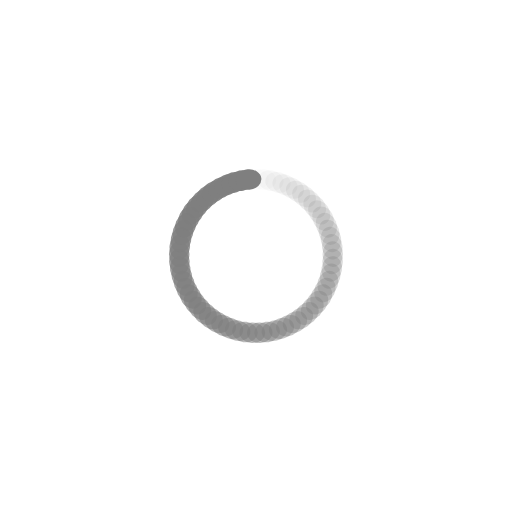
t = 0.00 s
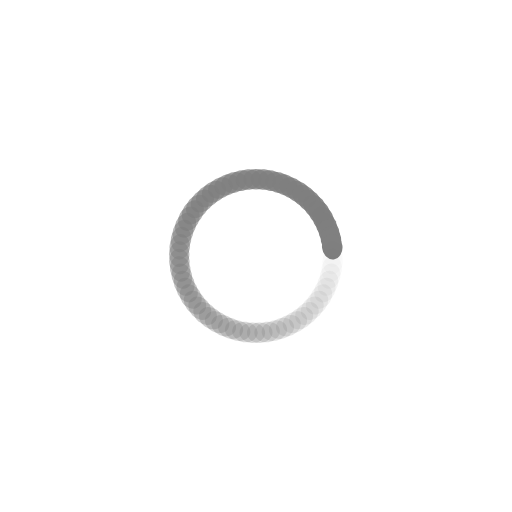
t = 0.34 s
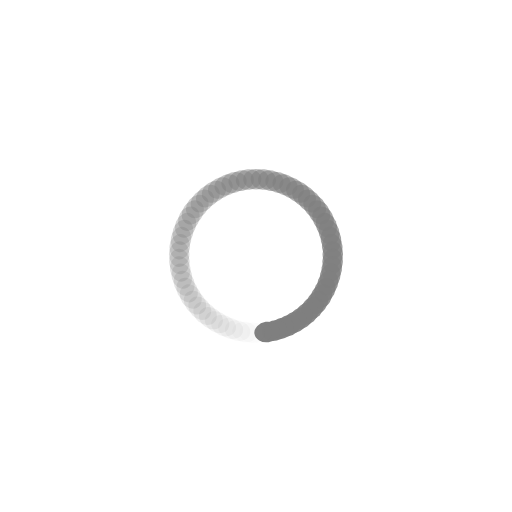
t = 0.68 s
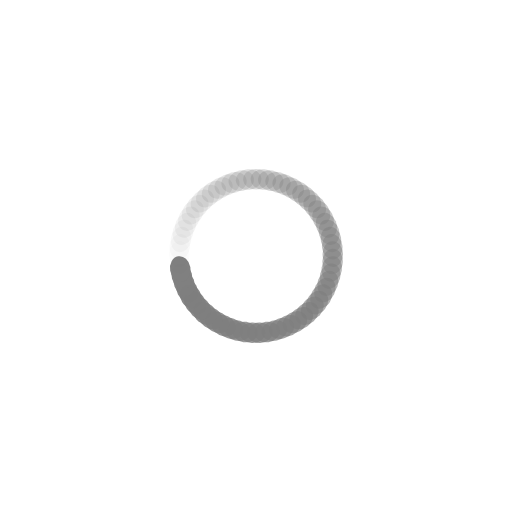
t = 1.01 s

The animated SVG that drew these frames (rendered in a browser with its animation timeline set to each time). Animation: 65 SMIL elements (animate=65); one cycle of 1.35 s, repeats indefinitely.

<?xml version="1.0" encoding="utf-8"?>
<svg xmlns="http://www.w3.org/2000/svg" xmlns:xlink="http://www.w3.org/1999/xlink" style="margin: auto; background: none; display: block; shape-rendering: auto; animation-play-state: running; animation-delay: 0s;" width="100px" height="100px" viewBox="0 0 100 100" preserveAspectRatio="xMidYMid">
<g transform="rotate(0 50 50)" style="animation-play-state: running; animation-delay: 0s;">
  <rect x="47.5" y="33" rx="2.5" ry="2" width="5" height="4" fill="#7f7f7f" style="animation-play-state: running; animation-delay: 0s;">
    <animate attributeName="opacity" values="1;0" keyTimes="0;1" dur="1.3513513513513513s" begin="-1.3305613305613304s" repeatCount="indefinite" style="animation-play-state: running; animation-delay: 0s;"></animate>
  </rect>
</g><g transform="rotate(5.538461538461538 50 50)" style="animation-play-state: running; animation-delay: 0s;">
  <rect x="47.5" y="33" rx="2.5" ry="2" width="5" height="4" fill="#7f7f7f" style="animation-play-state: running; animation-delay: 0s;">
    <animate attributeName="opacity" values="1;0" keyTimes="0;1" dur="1.3513513513513513s" begin="-1.3097713097713097s" repeatCount="indefinite" style="animation-play-state: running; animation-delay: 0s;"></animate>
  </rect>
</g><g transform="rotate(11.076923076923077 50 50)" style="animation-play-state: running; animation-delay: 0s;">
  <rect x="47.5" y="33" rx="2.5" ry="2" width="5" height="4" fill="#7f7f7f" style="animation-play-state: running; animation-delay: 0s;">
    <animate attributeName="opacity" values="1;0" keyTimes="0;1" dur="1.3513513513513513s" begin="-1.288981288981289s" repeatCount="indefinite" style="animation-play-state: running; animation-delay: 0s;"></animate>
  </rect>
</g><g transform="rotate(16.615384615384617 50 50)" style="animation-play-state: running; animation-delay: 0s;">
  <rect x="47.5" y="33" rx="2.5" ry="2" width="5" height="4" fill="#7f7f7f" style="animation-play-state: running; animation-delay: 0s;">
    <animate attributeName="opacity" values="1;0" keyTimes="0;1" dur="1.3513513513513513s" begin="-1.2681912681912682s" repeatCount="indefinite" style="animation-play-state: running; animation-delay: 0s;"></animate>
  </rect>
</g><g transform="rotate(22.153846153846153 50 50)" style="animation-play-state: running; animation-delay: 0s;">
  <rect x="47.5" y="33" rx="2.5" ry="2" width="5" height="4" fill="#7f7f7f" style="animation-play-state: running; animation-delay: 0s;">
    <animate attributeName="opacity" values="1;0" keyTimes="0;1" dur="1.3513513513513513s" begin="-1.2474012474012475s" repeatCount="indefinite" style="animation-play-state: running; animation-delay: 0s;"></animate>
  </rect>
</g><g transform="rotate(27.692307692307693 50 50)" style="animation-play-state: running; animation-delay: 0s;">
  <rect x="47.5" y="33" rx="2.5" ry="2" width="5" height="4" fill="#7f7f7f" style="animation-play-state: running; animation-delay: 0s;">
    <animate attributeName="opacity" values="1;0" keyTimes="0;1" dur="1.3513513513513513s" begin="-1.2266112266112266s" repeatCount="indefinite" style="animation-play-state: running; animation-delay: 0s;"></animate>
  </rect>
</g><g transform="rotate(33.23076923076923 50 50)" style="animation-play-state: running; animation-delay: 0s;">
  <rect x="47.5" y="33" rx="2.5" ry="2" width="5" height="4" fill="#7f7f7f" style="animation-play-state: running; animation-delay: 0s;">
    <animate attributeName="opacity" values="1;0" keyTimes="0;1" dur="1.3513513513513513s" begin="-1.2058212058212059s" repeatCount="indefinite" style="animation-play-state: running; animation-delay: 0s;"></animate>
  </rect>
</g><g transform="rotate(38.76923076923077 50 50)" style="animation-play-state: running; animation-delay: 0s;">
  <rect x="47.5" y="33" rx="2.5" ry="2" width="5" height="4" fill="#7f7f7f" style="animation-play-state: running; animation-delay: 0s;">
    <animate attributeName="opacity" values="1;0" keyTimes="0;1" dur="1.3513513513513513s" begin="-1.185031185031185s" repeatCount="indefinite" style="animation-play-state: running; animation-delay: 0s;"></animate>
  </rect>
</g><g transform="rotate(44.30769230769231 50 50)" style="animation-play-state: running; animation-delay: 0s;">
  <rect x="47.5" y="33" rx="2.5" ry="2" width="5" height="4" fill="#7f7f7f" style="animation-play-state: running; animation-delay: 0s;">
    <animate attributeName="opacity" values="1;0" keyTimes="0;1" dur="1.3513513513513513s" begin="-1.1642411642411643s" repeatCount="indefinite" style="animation-play-state: running; animation-delay: 0s;"></animate>
  </rect>
</g><g transform="rotate(49.84615384615385 50 50)" style="animation-play-state: running; animation-delay: 0s;">
  <rect x="47.5" y="33" rx="2.5" ry="2" width="5" height="4" fill="#7f7f7f" style="animation-play-state: running; animation-delay: 0s;">
    <animate attributeName="opacity" values="1;0" keyTimes="0;1" dur="1.3513513513513513s" begin="-1.1434511434511434s" repeatCount="indefinite" style="animation-play-state: running; animation-delay: 0s;"></animate>
  </rect>
</g><g transform="rotate(55.38461538461539 50 50)" style="animation-play-state: running; animation-delay: 0s;">
  <rect x="47.5" y="33" rx="2.5" ry="2" width="5" height="4" fill="#7f7f7f" style="animation-play-state: running; animation-delay: 0s;">
    <animate attributeName="opacity" values="1;0" keyTimes="0;1" dur="1.3513513513513513s" begin="-1.1226611226611227s" repeatCount="indefinite" style="animation-play-state: running; animation-delay: 0s;"></animate>
  </rect>
</g><g transform="rotate(60.92307692307692 50 50)" style="animation-play-state: running; animation-delay: 0s;">
  <rect x="47.5" y="33" rx="2.5" ry="2" width="5" height="4" fill="#7f7f7f" style="animation-play-state: running; animation-delay: 0s;">
    <animate attributeName="opacity" values="1;0" keyTimes="0;1" dur="1.3513513513513513s" begin="-1.1018711018711018s" repeatCount="indefinite" style="animation-play-state: running; animation-delay: 0s;"></animate>
  </rect>
</g><g transform="rotate(66.46153846153847 50 50)" style="animation-play-state: running; animation-delay: 0s;">
  <rect x="47.5" y="33" rx="2.5" ry="2" width="5" height="4" fill="#7f7f7f" style="animation-play-state: running; animation-delay: 0s;">
    <animate attributeName="opacity" values="1;0" keyTimes="0;1" dur="1.3513513513513513s" begin="-1.0810810810810811s" repeatCount="indefinite" style="animation-play-state: running; animation-delay: 0s;"></animate>
  </rect>
</g><g transform="rotate(72 50 50)" style="animation-play-state: running; animation-delay: 0s;">
  <rect x="47.5" y="33" rx="2.5" ry="2" width="5" height="4" fill="#7f7f7f" style="animation-play-state: running; animation-delay: 0s;">
    <animate attributeName="opacity" values="1;0" keyTimes="0;1" dur="1.3513513513513513s" begin="-1.0602910602910602s" repeatCount="indefinite" style="animation-play-state: running; animation-delay: 0s;"></animate>
  </rect>
</g><g transform="rotate(77.53846153846153 50 50)" style="animation-play-state: running; animation-delay: 0s;">
  <rect x="47.5" y="33" rx="2.5" ry="2" width="5" height="4" fill="#7f7f7f" style="animation-play-state: running; animation-delay: 0s;">
    <animate attributeName="opacity" values="1;0" keyTimes="0;1" dur="1.3513513513513513s" begin="-1.0395010395010396s" repeatCount="indefinite" style="animation-play-state: running; animation-delay: 0s;"></animate>
  </rect>
</g><g transform="rotate(83.07692307692308 50 50)" style="animation-play-state: running; animation-delay: 0s;">
  <rect x="47.5" y="33" rx="2.5" ry="2" width="5" height="4" fill="#7f7f7f" style="animation-play-state: running; animation-delay: 0s;">
    <animate attributeName="opacity" values="1;0" keyTimes="0;1" dur="1.3513513513513513s" begin="-1.0187110187110187s" repeatCount="indefinite" style="animation-play-state: running; animation-delay: 0s;"></animate>
  </rect>
</g><g transform="rotate(88.61538461538461 50 50)" style="animation-play-state: running; animation-delay: 0s;">
  <rect x="47.5" y="33" rx="2.5" ry="2" width="5" height="4" fill="#7f7f7f" style="animation-play-state: running; animation-delay: 0s;">
    <animate attributeName="opacity" values="1;0" keyTimes="0;1" dur="1.3513513513513513s" begin="-0.9979209979209979s" repeatCount="indefinite" style="animation-play-state: running; animation-delay: 0s;"></animate>
  </rect>
</g><g transform="rotate(94.15384615384616 50 50)" style="animation-play-state: running; animation-delay: 0s;">
  <rect x="47.5" y="33" rx="2.5" ry="2" width="5" height="4" fill="#7f7f7f" style="animation-play-state: running; animation-delay: 0s;">
    <animate attributeName="opacity" values="1;0" keyTimes="0;1" dur="1.3513513513513513s" begin="-0.9771309771309771s" repeatCount="indefinite" style="animation-play-state: running; animation-delay: 0s;"></animate>
  </rect>
</g><g transform="rotate(99.6923076923077 50 50)" style="animation-play-state: running; animation-delay: 0s;">
  <rect x="47.5" y="33" rx="2.5" ry="2" width="5" height="4" fill="#7f7f7f" style="animation-play-state: running; animation-delay: 0s;">
    <animate attributeName="opacity" values="1;0" keyTimes="0;1" dur="1.3513513513513513s" begin="-0.9563409563409563s" repeatCount="indefinite" style="animation-play-state: running; animation-delay: 0s;"></animate>
  </rect>
</g><g transform="rotate(105.23076923076923 50 50)" style="animation-play-state: running; animation-delay: 0s;">
  <rect x="47.5" y="33" rx="2.5" ry="2" width="5" height="4" fill="#7f7f7f" style="animation-play-state: running; animation-delay: 0s;">
    <animate attributeName="opacity" values="1;0" keyTimes="0;1" dur="1.3513513513513513s" begin="-0.9355509355509355s" repeatCount="indefinite" style="animation-play-state: running; animation-delay: 0s;"></animate>
  </rect>
</g><g transform="rotate(110.76923076923077 50 50)" style="animation-play-state: running; animation-delay: 0s;">
  <rect x="47.5" y="33" rx="2.5" ry="2" width="5" height="4" fill="#7f7f7f" style="animation-play-state: running; animation-delay: 0s;">
    <animate attributeName="opacity" values="1;0" keyTimes="0;1" dur="1.3513513513513513s" begin="-0.9147609147609147s" repeatCount="indefinite" style="animation-play-state: running; animation-delay: 0s;"></animate>
  </rect>
</g><g transform="rotate(116.3076923076923 50 50)" style="animation-play-state: running; animation-delay: 0s;">
  <rect x="47.5" y="33" rx="2.5" ry="2" width="5" height="4" fill="#7f7f7f" style="animation-play-state: running; animation-delay: 0s;">
    <animate attributeName="opacity" values="1;0" keyTimes="0;1" dur="1.3513513513513513s" begin="-0.8939708939708939s" repeatCount="indefinite" style="animation-play-state: running; animation-delay: 0s;"></animate>
  </rect>
</g><g transform="rotate(121.84615384615384 50 50)" style="animation-play-state: running; animation-delay: 0s;">
  <rect x="47.5" y="33" rx="2.5" ry="2" width="5" height="4" fill="#7f7f7f" style="animation-play-state: running; animation-delay: 0s;">
    <animate attributeName="opacity" values="1;0" keyTimes="0;1" dur="1.3513513513513513s" begin="-0.8731808731808731s" repeatCount="indefinite" style="animation-play-state: running; animation-delay: 0s;"></animate>
  </rect>
</g><g transform="rotate(127.38461538461539 50 50)" style="animation-play-state: running; animation-delay: 0s;">
  <rect x="47.5" y="33" rx="2.5" ry="2" width="5" height="4" fill="#7f7f7f" style="animation-play-state: running; animation-delay: 0s;">
    <animate attributeName="opacity" values="1;0" keyTimes="0;1" dur="1.3513513513513513s" begin="-0.8523908523908523s" repeatCount="indefinite" style="animation-play-state: running; animation-delay: 0s;"></animate>
  </rect>
</g><g transform="rotate(132.92307692307693 50 50)" style="animation-play-state: running; animation-delay: 0s;">
  <rect x="47.5" y="33" rx="2.5" ry="2" width="5" height="4" fill="#7f7f7f" style="animation-play-state: running; animation-delay: 0s;">
    <animate attributeName="opacity" values="1;0" keyTimes="0;1" dur="1.3513513513513513s" begin="-0.8316008316008315s" repeatCount="indefinite" style="animation-play-state: running; animation-delay: 0s;"></animate>
  </rect>
</g><g transform="rotate(138.46153846153845 50 50)" style="animation-play-state: running; animation-delay: 0s;">
  <rect x="47.5" y="33" rx="2.5" ry="2" width="5" height="4" fill="#7f7f7f" style="animation-play-state: running; animation-delay: 0s;">
    <animate attributeName="opacity" values="1;0" keyTimes="0;1" dur="1.3513513513513513s" begin="-0.8108108108108107s" repeatCount="indefinite" style="animation-play-state: running; animation-delay: 0s;"></animate>
  </rect>
</g><g transform="rotate(144 50 50)" style="animation-play-state: running; animation-delay: 0s;">
  <rect x="47.5" y="33" rx="2.5" ry="2" width="5" height="4" fill="#7f7f7f" style="animation-play-state: running; animation-delay: 0s;">
    <animate attributeName="opacity" values="1;0" keyTimes="0;1" dur="1.3513513513513513s" begin="-0.79002079002079s" repeatCount="indefinite" style="animation-play-state: running; animation-delay: 0s;"></animate>
  </rect>
</g><g transform="rotate(149.53846153846155 50 50)" style="animation-play-state: running; animation-delay: 0s;">
  <rect x="47.5" y="33" rx="2.5" ry="2" width="5" height="4" fill="#7f7f7f" style="animation-play-state: running; animation-delay: 0s;">
    <animate attributeName="opacity" values="1;0" keyTimes="0;1" dur="1.3513513513513513s" begin="-0.7692307692307692s" repeatCount="indefinite" style="animation-play-state: running; animation-delay: 0s;"></animate>
  </rect>
</g><g transform="rotate(155.07692307692307 50 50)" style="animation-play-state: running; animation-delay: 0s;">
  <rect x="47.5" y="33" rx="2.5" ry="2" width="5" height="4" fill="#7f7f7f" style="animation-play-state: running; animation-delay: 0s;">
    <animate attributeName="opacity" values="1;0" keyTimes="0;1" dur="1.3513513513513513s" begin="-0.7484407484407484s" repeatCount="indefinite" style="animation-play-state: running; animation-delay: 0s;"></animate>
  </rect>
</g><g transform="rotate(160.6153846153846 50 50)" style="animation-play-state: running; animation-delay: 0s;">
  <rect x="47.5" y="33" rx="2.5" ry="2" width="5" height="4" fill="#7f7f7f" style="animation-play-state: running; animation-delay: 0s;">
    <animate attributeName="opacity" values="1;0" keyTimes="0;1" dur="1.3513513513513513s" begin="-0.7276507276507276s" repeatCount="indefinite" style="animation-play-state: running; animation-delay: 0s;"></animate>
  </rect>
</g><g transform="rotate(166.15384615384616 50 50)" style="animation-play-state: running; animation-delay: 0s;">
  <rect x="47.5" y="33" rx="2.5" ry="2" width="5" height="4" fill="#7f7f7f" style="animation-play-state: running; animation-delay: 0s;">
    <animate attributeName="opacity" values="1;0" keyTimes="0;1" dur="1.3513513513513513s" begin="-0.7068607068607068s" repeatCount="indefinite" style="animation-play-state: running; animation-delay: 0s;"></animate>
  </rect>
</g><g transform="rotate(171.69230769230768 50 50)" style="animation-play-state: running; animation-delay: 0s;">
  <rect x="47.5" y="33" rx="2.5" ry="2" width="5" height="4" fill="#7f7f7f" style="animation-play-state: running; animation-delay: 0s;">
    <animate attributeName="opacity" values="1;0" keyTimes="0;1" dur="1.3513513513513513s" begin="-0.686070686070686s" repeatCount="indefinite" style="animation-play-state: running; animation-delay: 0s;"></animate>
  </rect>
</g><g transform="rotate(177.23076923076923 50 50)" style="animation-play-state: running; animation-delay: 0s;">
  <rect x="47.5" y="33" rx="2.5" ry="2" width="5" height="4" fill="#7f7f7f" style="animation-play-state: running; animation-delay: 0s;">
    <animate attributeName="opacity" values="1;0" keyTimes="0;1" dur="1.3513513513513513s" begin="-0.6652806652806652s" repeatCount="indefinite" style="animation-play-state: running; animation-delay: 0s;"></animate>
  </rect>
</g><g transform="rotate(182.76923076923077 50 50)" style="animation-play-state: running; animation-delay: 0s;">
  <rect x="47.5" y="33" rx="2.5" ry="2" width="5" height="4" fill="#7f7f7f" style="animation-play-state: running; animation-delay: 0s;">
    <animate attributeName="opacity" values="1;0" keyTimes="0;1" dur="1.3513513513513513s" begin="-0.6444906444906445s" repeatCount="indefinite" style="animation-play-state: running; animation-delay: 0s;"></animate>
  </rect>
</g><g transform="rotate(188.30769230769232 50 50)" style="animation-play-state: running; animation-delay: 0s;">
  <rect x="47.5" y="33" rx="2.5" ry="2" width="5" height="4" fill="#7f7f7f" style="animation-play-state: running; animation-delay: 0s;">
    <animate attributeName="opacity" values="1;0" keyTimes="0;1" dur="1.3513513513513513s" begin="-0.6237006237006237s" repeatCount="indefinite" style="animation-play-state: running; animation-delay: 0s;"></animate>
  </rect>
</g><g transform="rotate(193.84615384615384 50 50)" style="animation-play-state: running; animation-delay: 0s;">
  <rect x="47.5" y="33" rx="2.5" ry="2" width="5" height="4" fill="#7f7f7f" style="animation-play-state: running; animation-delay: 0s;">
    <animate attributeName="opacity" values="1;0" keyTimes="0;1" dur="1.3513513513513513s" begin="-0.6029106029106029s" repeatCount="indefinite" style="animation-play-state: running; animation-delay: 0s;"></animate>
  </rect>
</g><g transform="rotate(199.3846153846154 50 50)" style="animation-play-state: running; animation-delay: 0s;">
  <rect x="47.5" y="33" rx="2.5" ry="2" width="5" height="4" fill="#7f7f7f" style="animation-play-state: running; animation-delay: 0s;">
    <animate attributeName="opacity" values="1;0" keyTimes="0;1" dur="1.3513513513513513s" begin="-0.5821205821205822s" repeatCount="indefinite" style="animation-play-state: running; animation-delay: 0s;"></animate>
  </rect>
</g><g transform="rotate(204.92307692307693 50 50)" style="animation-play-state: running; animation-delay: 0s;">
  <rect x="47.5" y="33" rx="2.5" ry="2" width="5" height="4" fill="#7f7f7f" style="animation-play-state: running; animation-delay: 0s;">
    <animate attributeName="opacity" values="1;0" keyTimes="0;1" dur="1.3513513513513513s" begin="-0.5613305613305614s" repeatCount="indefinite" style="animation-play-state: running; animation-delay: 0s;"></animate>
  </rect>
</g><g transform="rotate(210.46153846153845 50 50)" style="animation-play-state: running; animation-delay: 0s;">
  <rect x="47.5" y="33" rx="2.5" ry="2" width="5" height="4" fill="#7f7f7f" style="animation-play-state: running; animation-delay: 0s;">
    <animate attributeName="opacity" values="1;0" keyTimes="0;1" dur="1.3513513513513513s" begin="-0.5405405405405406s" repeatCount="indefinite" style="animation-play-state: running; animation-delay: 0s;"></animate>
  </rect>
</g><g transform="rotate(216 50 50)" style="animation-play-state: running; animation-delay: 0s;">
  <rect x="47.5" y="33" rx="2.5" ry="2" width="5" height="4" fill="#7f7f7f" style="animation-play-state: running; animation-delay: 0s;">
    <animate attributeName="opacity" values="1;0" keyTimes="0;1" dur="1.3513513513513513s" begin="-0.5197505197505198s" repeatCount="indefinite" style="animation-play-state: running; animation-delay: 0s;"></animate>
  </rect>
</g><g transform="rotate(221.53846153846155 50 50)" style="animation-play-state: running; animation-delay: 0s;">
  <rect x="47.5" y="33" rx="2.5" ry="2" width="5" height="4" fill="#7f7f7f" style="animation-play-state: running; animation-delay: 0s;">
    <animate attributeName="opacity" values="1;0" keyTimes="0;1" dur="1.3513513513513513s" begin="-0.49896049896049893s" repeatCount="indefinite" style="animation-play-state: running; animation-delay: 0s;"></animate>
  </rect>
</g><g transform="rotate(227.07692307692307 50 50)" style="animation-play-state: running; animation-delay: 0s;">
  <rect x="47.5" y="33" rx="2.5" ry="2" width="5" height="4" fill="#7f7f7f" style="animation-play-state: running; animation-delay: 0s;">
    <animate attributeName="opacity" values="1;0" keyTimes="0;1" dur="1.3513513513513513s" begin="-0.47817047817047814s" repeatCount="indefinite" style="animation-play-state: running; animation-delay: 0s;"></animate>
  </rect>
</g><g transform="rotate(232.6153846153846 50 50)" style="animation-play-state: running; animation-delay: 0s;">
  <rect x="47.5" y="33" rx="2.5" ry="2" width="5" height="4" fill="#7f7f7f" style="animation-play-state: running; animation-delay: 0s;">
    <animate attributeName="opacity" values="1;0" keyTimes="0;1" dur="1.3513513513513513s" begin="-0.45738045738045735s" repeatCount="indefinite" style="animation-play-state: running; animation-delay: 0s;"></animate>
  </rect>
</g><g transform="rotate(238.15384615384616 50 50)" style="animation-play-state: running; animation-delay: 0s;">
  <rect x="47.5" y="33" rx="2.5" ry="2" width="5" height="4" fill="#7f7f7f" style="animation-play-state: running; animation-delay: 0s;">
    <animate attributeName="opacity" values="1;0" keyTimes="0;1" dur="1.3513513513513513s" begin="-0.43659043659043656s" repeatCount="indefinite" style="animation-play-state: running; animation-delay: 0s;"></animate>
  </rect>
</g><g transform="rotate(243.69230769230768 50 50)" style="animation-play-state: running; animation-delay: 0s;">
  <rect x="47.5" y="33" rx="2.5" ry="2" width="5" height="4" fill="#7f7f7f" style="animation-play-state: running; animation-delay: 0s;">
    <animate attributeName="opacity" values="1;0" keyTimes="0;1" dur="1.3513513513513513s" begin="-0.41580041580041577s" repeatCount="indefinite" style="animation-play-state: running; animation-delay: 0s;"></animate>
  </rect>
</g><g transform="rotate(249.23076923076923 50 50)" style="animation-play-state: running; animation-delay: 0s;">
  <rect x="47.5" y="33" rx="2.5" ry="2" width="5" height="4" fill="#7f7f7f" style="animation-play-state: running; animation-delay: 0s;">
    <animate attributeName="opacity" values="1;0" keyTimes="0;1" dur="1.3513513513513513s" begin="-0.395010395010395s" repeatCount="indefinite" style="animation-play-state: running; animation-delay: 0s;"></animate>
  </rect>
</g><g transform="rotate(254.76923076923077 50 50)" style="animation-play-state: running; animation-delay: 0s;">
  <rect x="47.5" y="33" rx="2.5" ry="2" width="5" height="4" fill="#7f7f7f" style="animation-play-state: running; animation-delay: 0s;">
    <animate attributeName="opacity" values="1;0" keyTimes="0;1" dur="1.3513513513513513s" begin="-0.3742203742203742s" repeatCount="indefinite" style="animation-play-state: running; animation-delay: 0s;"></animate>
  </rect>
</g><g transform="rotate(260.3076923076923 50 50)" style="animation-play-state: running; animation-delay: 0s;">
  <rect x="47.5" y="33" rx="2.5" ry="2" width="5" height="4" fill="#7f7f7f" style="animation-play-state: running; animation-delay: 0s;">
    <animate attributeName="opacity" values="1;0" keyTimes="0;1" dur="1.3513513513513513s" begin="-0.3534303534303534s" repeatCount="indefinite" style="animation-play-state: running; animation-delay: 0s;"></animate>
  </rect>
</g><g transform="rotate(265.84615384615387 50 50)" style="animation-play-state: running; animation-delay: 0s;">
  <rect x="47.5" y="33" rx="2.5" ry="2" width="5" height="4" fill="#7f7f7f" style="animation-play-state: running; animation-delay: 0s;">
    <animate attributeName="opacity" values="1;0" keyTimes="0;1" dur="1.3513513513513513s" begin="-0.3326403326403326s" repeatCount="indefinite" style="animation-play-state: running; animation-delay: 0s;"></animate>
  </rect>
</g><g transform="rotate(271.38461538461536 50 50)" style="animation-play-state: running; animation-delay: 0s;">
  <rect x="47.5" y="33" rx="2.5" ry="2" width="5" height="4" fill="#7f7f7f" style="animation-play-state: running; animation-delay: 0s;">
    <animate attributeName="opacity" values="1;0" keyTimes="0;1" dur="1.3513513513513513s" begin="-0.31185031185031187s" repeatCount="indefinite" style="animation-play-state: running; animation-delay: 0s;"></animate>
  </rect>
</g><g transform="rotate(276.9230769230769 50 50)" style="animation-play-state: running; animation-delay: 0s;">
  <rect x="47.5" y="33" rx="2.5" ry="2" width="5" height="4" fill="#7f7f7f" style="animation-play-state: running; animation-delay: 0s;">
    <animate attributeName="opacity" values="1;0" keyTimes="0;1" dur="1.3513513513513513s" begin="-0.2910602910602911s" repeatCount="indefinite" style="animation-play-state: running; animation-delay: 0s;"></animate>
  </rect>
</g><g transform="rotate(282.46153846153845 50 50)" style="animation-play-state: running; animation-delay: 0s;">
  <rect x="47.5" y="33" rx="2.5" ry="2" width="5" height="4" fill="#7f7f7f" style="animation-play-state: running; animation-delay: 0s;">
    <animate attributeName="opacity" values="1;0" keyTimes="0;1" dur="1.3513513513513513s" begin="-0.2702702702702703s" repeatCount="indefinite" style="animation-play-state: running; animation-delay: 0s;"></animate>
  </rect>
</g><g transform="rotate(288 50 50)" style="animation-play-state: running; animation-delay: 0s;">
  <rect x="47.5" y="33" rx="2.5" ry="2" width="5" height="4" fill="#7f7f7f" style="animation-play-state: running; animation-delay: 0s;">
    <animate attributeName="opacity" values="1;0" keyTimes="0;1" dur="1.3513513513513513s" begin="-0.24948024948024947s" repeatCount="indefinite" style="animation-play-state: running; animation-delay: 0s;"></animate>
  </rect>
</g><g transform="rotate(293.53846153846155 50 50)" style="animation-play-state: running; animation-delay: 0s;">
  <rect x="47.5" y="33" rx="2.5" ry="2" width="5" height="4" fill="#7f7f7f" style="animation-play-state: running; animation-delay: 0s;">
    <animate attributeName="opacity" values="1;0" keyTimes="0;1" dur="1.3513513513513513s" begin="-0.22869022869022868s" repeatCount="indefinite" style="animation-play-state: running; animation-delay: 0s;"></animate>
  </rect>
</g><g transform="rotate(299.0769230769231 50 50)" style="animation-play-state: running; animation-delay: 0s;">
  <rect x="47.5" y="33" rx="2.5" ry="2" width="5" height="4" fill="#7f7f7f" style="animation-play-state: running; animation-delay: 0s;">
    <animate attributeName="opacity" values="1;0" keyTimes="0;1" dur="1.3513513513513513s" begin="-0.20790020790020788s" repeatCount="indefinite" style="animation-play-state: running; animation-delay: 0s;"></animate>
  </rect>
</g><g transform="rotate(304.61538461538464 50 50)" style="animation-play-state: running; animation-delay: 0s;">
  <rect x="47.5" y="33" rx="2.5" ry="2" width="5" height="4" fill="#7f7f7f" style="animation-play-state: running; animation-delay: 0s;">
    <animate attributeName="opacity" values="1;0" keyTimes="0;1" dur="1.3513513513513513s" begin="-0.1871101871101871s" repeatCount="indefinite" style="animation-play-state: running; animation-delay: 0s;"></animate>
  </rect>
</g><g transform="rotate(310.15384615384613 50 50)" style="animation-play-state: running; animation-delay: 0s;">
  <rect x="47.5" y="33" rx="2.5" ry="2" width="5" height="4" fill="#7f7f7f" style="animation-play-state: running; animation-delay: 0s;">
    <animate attributeName="opacity" values="1;0" keyTimes="0;1" dur="1.3513513513513513s" begin="-0.1663201663201663s" repeatCount="indefinite" style="animation-play-state: running; animation-delay: 0s;"></animate>
  </rect>
</g><g transform="rotate(315.6923076923077 50 50)" style="animation-play-state: running; animation-delay: 0s;">
  <rect x="47.5" y="33" rx="2.5" ry="2" width="5" height="4" fill="#7f7f7f" style="animation-play-state: running; animation-delay: 0s;">
    <animate attributeName="opacity" values="1;0" keyTimes="0;1" dur="1.3513513513513513s" begin="-0.14553014553014554s" repeatCount="indefinite" style="animation-play-state: running; animation-delay: 0s;"></animate>
  </rect>
</g><g transform="rotate(321.2307692307692 50 50)" style="animation-play-state: running; animation-delay: 0s;">
  <rect x="47.5" y="33" rx="2.5" ry="2" width="5" height="4" fill="#7f7f7f" style="animation-play-state: running; animation-delay: 0s;">
    <animate attributeName="opacity" values="1;0" keyTimes="0;1" dur="1.3513513513513513s" begin="-0.12474012474012473s" repeatCount="indefinite" style="animation-play-state: running; animation-delay: 0s;"></animate>
  </rect>
</g><g transform="rotate(326.7692307692308 50 50)" style="animation-play-state: running; animation-delay: 0s;">
  <rect x="47.5" y="33" rx="2.5" ry="2" width="5" height="4" fill="#7f7f7f" style="animation-play-state: running; animation-delay: 0s;">
    <animate attributeName="opacity" values="1;0" keyTimes="0;1" dur="1.3513513513513513s" begin="-0.10395010395010394s" repeatCount="indefinite" style="animation-play-state: running; animation-delay: 0s;"></animate>
  </rect>
</g><g transform="rotate(332.3076923076923 50 50)" style="animation-play-state: running; animation-delay: 0s;">
  <rect x="47.5" y="33" rx="2.5" ry="2" width="5" height="4" fill="#7f7f7f" style="animation-play-state: running; animation-delay: 0s;">
    <animate attributeName="opacity" values="1;0" keyTimes="0;1" dur="1.3513513513513513s" begin="-0.08316008316008315s" repeatCount="indefinite" style="animation-play-state: running; animation-delay: 0s;"></animate>
  </rect>
</g><g transform="rotate(337.84615384615387 50 50)" style="animation-play-state: running; animation-delay: 0s;">
  <rect x="47.5" y="33" rx="2.5" ry="2" width="5" height="4" fill="#7f7f7f" style="animation-play-state: running; animation-delay: 0s;">
    <animate attributeName="opacity" values="1;0" keyTimes="0;1" dur="1.3513513513513513s" begin="-0.06237006237006237s" repeatCount="indefinite" style="animation-play-state: running; animation-delay: 0s;"></animate>
  </rect>
</g><g transform="rotate(343.38461538461536 50 50)" style="animation-play-state: running; animation-delay: 0s;">
  <rect x="47.5" y="33" rx="2.5" ry="2" width="5" height="4" fill="#7f7f7f" style="animation-play-state: running; animation-delay: 0s;">
    <animate attributeName="opacity" values="1;0" keyTimes="0;1" dur="1.3513513513513513s" begin="-0.041580041580041575s" repeatCount="indefinite" style="animation-play-state: running; animation-delay: 0s;"></animate>
  </rect>
</g><g transform="rotate(348.9230769230769 50 50)" style="animation-play-state: running; animation-delay: 0s;">
  <rect x="47.5" y="33" rx="2.5" ry="2" width="5" height="4" fill="#7f7f7f" style="animation-play-state: running; animation-delay: 0s;">
    <animate attributeName="opacity" values="1;0" keyTimes="0;1" dur="1.3513513513513513s" begin="-0.020790020790020788s" repeatCount="indefinite" style="animation-play-state: running; animation-delay: 0s;"></animate>
  </rect>
</g><g transform="rotate(354.46153846153845 50 50)" style="animation-play-state: running; animation-delay: 0s;">
  <rect x="47.5" y="33" rx="2.5" ry="2" width="5" height="4" fill="#7f7f7f" style="animation-play-state: running; animation-delay: 0s;">
    <animate attributeName="opacity" values="1;0" keyTimes="0;1" dur="1.3513513513513513s" begin="0s" repeatCount="indefinite" style="animation-play-state: running; animation-delay: 0s;"></animate>
  </rect>
</g>
<!-- [ldio] generated by https://loading.io/ --></svg>
